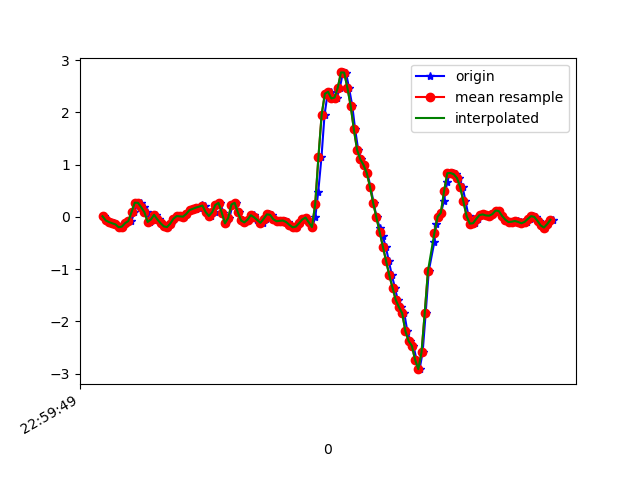

Data behind this chart, as committed beside it:
1617836390006, 532033628334090, 0.01046546, 0.11308781, -0.095197946
1617836390032, 532033647363498, -0.07017, -0.1264, -0.08787
1617836390048, 532033666417706, -0.1007, 0.05078, -0.08542
1617836390068, 532033685447130, -0.1239, -0.2656, -0.01701
1617836390083, 532033704501354, -0.1447, -0.09583, -0.05977
1617836390103, 532033723480186, -0.1997, -0.02619, -0.05122
1617836390122, 532033742504794, -0.1875, -0.03352, -0.08054
1617836390141, 532033761554202, -0.1203, 0.2707, -0.1868
1617836390160, 532033780578842, -0.08116, -0.006642, -0.2577
1617836390179, 532033799603450, -0.08239, 0.04834, -0.3909
1617836390198, 532033818652890, 0.08988, 0.2145, -0.4678
1617836390218, 532033837652986, 0.2707, -0.1826, -0.4287
1617836390236, 532033856676026, 0.2683, -0.05551, -0.4458
1617836390255, 532033875723834, 0.1827, 0.162, -0.3909
1617836390274, 532033894746842, 0.08743, -0.2204, -0.2552
1617836390293, 532033913769882, -0.09827, -0.01153, -0.2357
1617836390313, 532033932787450, -0.05184, 0.2353, -0.1746
1617836390332, 532033951835002, 0.03857, -0.2107, -0.08665
1617836390350, 532033970857722, -0.0494, -0.2314, -0.1038
1617836390369, 532033989905274, -0.1215, -0.09949, -0.08909
1617836390388, 532034008928026, -0.1826, -0.01275, -0.07809
1617836390407, 532034027925946, -0.1972, -0.02619, -0.0842
1617836390427, 532034046947578, -0.1313, -0.01764, -0.09886
1617836390446, 532034065994042, -0.03718, 0.02146, -0.1038
1617836390465, 532034085015738, 0.01413, 0.05689, -0.09031
1617836390483, 532034104062202, 0.008022, 0.07033, -0.06465
1617836390504, 532034123089658, 0.003135, 0.07521, -0.039
1617836390523, 532034142111546, 0.05689, 0.0911, -0.02678
1617836390545, 532034161158266, 0.129, 0.09843, -0.00479
1617836390562, 532034180180090, 0.1546, 0.07888, 0.001319
1617836390578, 532034199201978, 0.1497, 0.0239, 0.01231
1617836390598, 532034218248634, 0.1766, -0.02863, 0.02698
1617836390620, 532034237260602, 0.2255, -0.06773, 0.06607
1617836390636, 532034256282106, 0.2047, -0.1093, 0.1333
1617836390655, 532034275328442, 0.09232, -0.1667, 0.2115
1617836390674, 532034294350010, 0.01535, -0.218, 0.2396
1617836390696, 532034313371578, 0.08621, -0.2192, 0.2298
1617836390712, 532034332369402, 0.2267, -0.1704, 0.2615
1617836390731, 532034351415034, 0.267, -0.1239, 0.3361
1617836390750, 532034370435898, 0.0801, -0.1374, 0.3862
1617836390769, 532034389456762, -0.1251, -0.1948, 0.402
1617836390788, 532034408629286, -0.0213, -0.1838, 0.3898
1617836390807, 532034427640614, 0.2353, -0.1337, 0.3666
1617836390826, 532034446661222, 0.2683, -0.1447, 0.3373
1617836390845, 532034465706662, 0.08377, -0.1875, 0.2945
1617836390866, 532034484727270, -0.07017, -0.2009, 0.2664
1617836390883, 532034503747814, -0.1068, -0.1765, 0.2237
1617836390902, 532034522793254, -0.05551, -0.1337, 0.1846
1617836390921, 532034541818214, 0.03123, -0.06773, 0.1382
1617836390940, 532034560838886, 0.03612, -0.01397, 0.1137
1617836390959, 532034579884454, -0.05184, 0.01901, 0.1015
1617836390981, 532034598905126, -0.1178, 0.04834, 0.07707
1617836390997, 532034617925798, -0.1129, 0.07766, 0.05752
1617836391016, 532034636959014, -0.0384, 0.1094, 0.04041
1617836391035, 532034656004774, 0.04712, 0.14, 0.04652
1617836391054, 532034675025830, 0.03857, 0.1546, 0.07218
1617836391073, 532034694046886, -0.04696, 0.162, 0.09906
1617836391092, 532034713067686, -0.08483, 0.1717, 0.1125
1617836391111, 532034732120742, -0.07628, 0.1901, 0.1186
1617836391130, 532034751141926, -0.07139, 0.2023, 0.1308
1617836391149, 532034770163110, -0.1007, 0.2072, 0.1369
... 86 more rows
